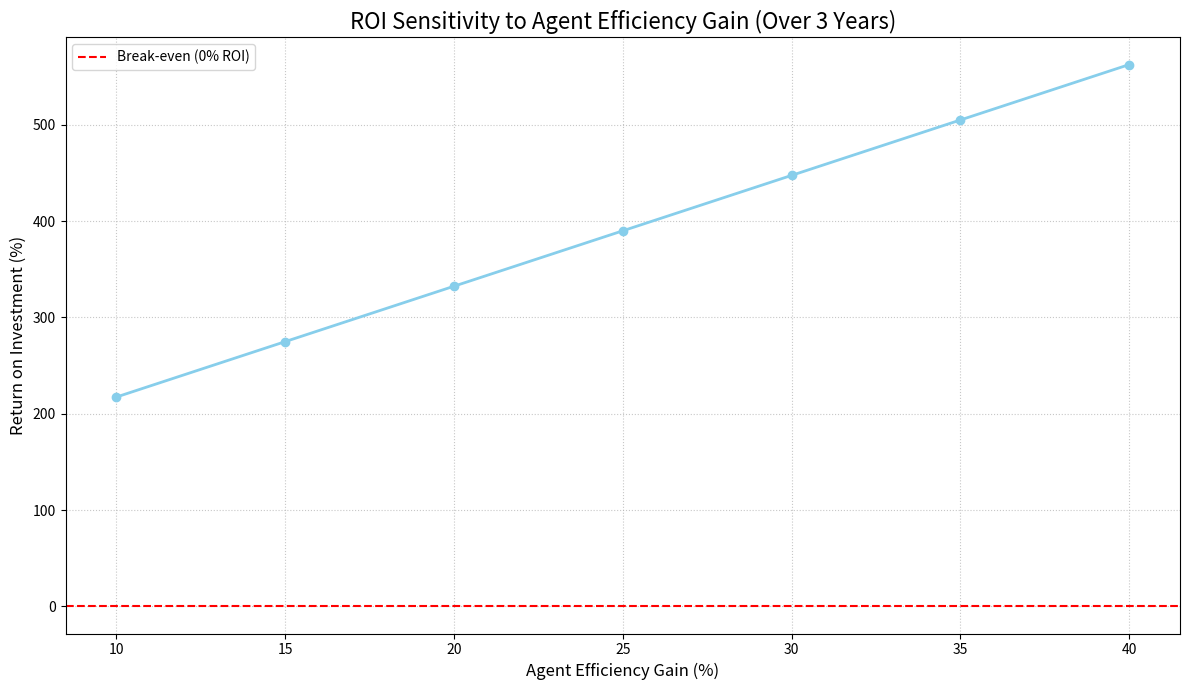

Here is the Python script that generated this plot:
import pandas as pd
import matplotlib.pyplot as plt
import numpy as np

# --- 1. Define Project Parameters for a Hypothetical GenAI Initiative ---
# Scenario: A mid-sized enterprise is considering implementing a GenAI-powered customer support assistant
# to enhance efficiency and customer satisfaction.

print("--- GenAI Project ROI Simulation ---")
print("Scenario: GenAI-powered Customer Support Assistant")

# Initial Investment Costs (One-time, typically spread over 1st year)
initial_investment = {
    "GenAI_Platform_License": 250000,  # Annual license for a leading enterprise GenAI platform (e.g., Google Vertex AI, OpenAI Enterprise)
    "Integration_Development": 150000, # Cost to integrate with existing CRM, knowledge base, and internal systems
    "Initial_Data_Preparation": 50000,  # Cleaning, structuring, and vectorizing data for RAG (Retrieval Augmented Generation)
    "Pilot_Deployment_Training": 75000, # Training staff, initial rollout, and user acceptance testing
    "Custom_Model_Fine_tuning": 100000 # Cost for fine-tuning a base model for specific domain knowledge/tone
}
total_initial_investment = sum(initial_investment.values())
print(f"\nTotal Initial Investment: ${total_initial_investment:,}")
for k, v in initial_investment.items():
    print(f"  - {k.replace('_', ' ')}: ${v:,}")

# Annual Operational Costs (Recurring costs after initial setup)
annual_operational_costs = {
    "GenAI_API_Usage": 120000,  # Estimated cost based on anticipated query volume (e.g., 1M queries/year @ $0.12/query for advanced models)
    "Infrastructure_Compute": 60000, # Cloud compute for RAG, ongoing fine-tuning, monitoring, and data pipelines
    "Maintenance_Updates": 80000,   # Ongoing model updates, prompt engineering, system maintenance, security patches
    "Human_Oversight_QA": 100000,   # Human-in-the-loop for quality assurance, complex escalations, and ethical review
    "Data_Refresh_Compliance": 40000, # Keeping knowledge base current, compliance checks, and data governance
}
total_annual_operational_costs = sum(annual_operational_costs.values())
print(f"\nTotal Annual Operational Costs: ${total_annual_operational_costs:,}")
for k, v in annual_operational_costs.items():
    print(f"  - {k.replace('_', ' ')}: ${v:,}")

# Annual Benefits (Quantified Cost Savings & Revenue Generation)
# Baseline: Current customer support operations
current_agents = 100
avg_agent_salary_benefits = 70000 # USD per year, including salary, benefits, and overhead
current_annual_agent_cost = current_agents * avg_agent_salary_benefits

# GenAI Impact Assumptions (Conservative estimates for 2026)
agent_efficiency_gain_percent = 0.25 # 25% efficiency gain per agent due to GenAI assistance (e.g., faster response, better info retrieval)
agent_reduction_percent = 0.15      # 15% reduction in agents due to automation handling routine queries
first_contact_resolution_increase_percent = 0.10 # 10% increase in FCR, leading to reduced follow-ups and improved CSAT
customer_satisfaction_increase_percent = 0.05 # 5% increase in CSAT, estimated to lead to 2% revenue uplift from retention/upsell
estimated_revenue_uplift_from_csat = 0.02 * 5000000 # Assuming $5M annual revenue, 2% uplift

# Quantified Annual Benefits
annual_benefits = {
    "Agent_Cost_Savings": current_annual_agent_cost * agent_reduction_percent, # Savings from reducing headcount
    "Agent_Efficiency_Savings": current_annual_agent_cost * agent_efficiency_gain_percent, # Value of agents being more productive
    "Increased_FCR_Value": 50000, # Estimated value from reduced escalations, improved customer experience, faster issue resolution
    "Improved_CSAT_Revenue": estimated_revenue_uplift_from_csat, # Direct revenue uplift from higher customer satisfaction
    "24_7_Support_Value": 30000, # Value of extended support hours and instant responses
}
total_annual_benefits = sum(annual_benefits.values())
print(f"\nTotal Annual Benefits: ${total_annual_benefits:,}")
for k, v in annual_benefits.items():
    print(f"  - {k.replace('_', ' ')}: ${v:,}")

# --- 2. ROI Calculation Function ---
def calculate_roi(initial_investment, annual_operational_costs, annual_benefits, project_duration_years=3):
    """
    Calculates the Return on Investment (ROI) for a GenAI project over a specified duration.

    Args:
        initial_investment (float): Total one-time initial investment.
        annual_operational_costs (float): Total annual costs after initial setup.
        annual_benefits (float): Total annual benefits (cost savings + revenue).
        project_duration_years (int): The number of years over which to calculate ROI.

    Returns:
        dict: A dictionary containing total costs, total benefits, net profit, and ROI percentage.
    """
    total_costs_over_duration = initial_investment + (annual_operational_costs * project_duration_years)
    total_benefits_over_duration = annual_benefits * project_duration_years
    
    net_profit = total_benefits_over_duration - total_costs_over_duration
    
    # Handle division by zero for ROI calculation if total_costs_over_duration is 0
    if total_costs_over_duration == 0:
        roi_percent = float('inf') if net_profit > 0 else 0.0
    else:
        roi_percent = (net_profit / total_costs_over_duration) * 100
        
    return {
        "Total_Initial_Investment": initial_investment,
        "Total_Costs_Over_Duration": total_costs_over_duration,
        "Total_Benefits_Over_Duration": total_benefits_over_duration,
        "Net_Profit_Over_Duration": net_profit,
        "ROI_Percentage": roi_percent
    }

# --- 3. Perform Calculation and Display Results ---
project_duration = 3 # years
roi_results = calculate_roi(total_initial_investment, total_annual_operational_costs, total_annual_benefits, project_duration)

print(f"\n--- GenAI Project ROI Analysis ({project_duration} Years) ---")
print(f"Total Costs Over {project_duration} Years: ${roi_results['Total_Costs_Over_Duration']:,}")
print(f"Total Benefits Over {project_duration} Years: ${roi_results['Total_Benefits_Over_Duration']:,}")
print(f"Net Profit Over {project_duration} Years: ${roi_results['Net_Profit_Over_Duration']:,}")
print(f"Calculated ROI: {roi_results['ROI_Percentage']:.2f}%")
print("-" * 40)

# --- 4. Sensitivity Analysis (Example: Varying Agent Efficiency Gain) ---
print("\n--- Sensitivity Analysis: Impact of Agent Efficiency Gain on ROI ---")
# We'll vary the 'agent_efficiency_gain_percent' from 10% to 40% to see its impact on ROI
efficiency_gains = np.arange(0.10, 0.41, 0.05) # From 10% (0.10) to 40% (0.40) in 5% increments
roi_values = []

for gain in efficiency_gains:
    # Recalculate benefits based on the new efficiency gain assumption
    temp_annual_benefits = {
        "Agent_Cost_Savings": current_annual_agent_cost * agent_reduction_percent,
        "Agent_Efficiency_Savings": current_annual_agent_cost * gain, # This is the varying parameter
        "Increased_FCR_Value": 50000,
        "Improved_CSAT_Revenue": estimated_revenue_uplift_from_csat,
        "24_7_Support_Value": 30000,
    }
    temp_total_annual_benefits = sum(temp_annual_benefits.values())
    
    temp_roi_results = calculate_roi(total_initial_investment, total_annual_operational_costs, temp_total_annual_benefits, project_duration)
    roi_values.append(temp_roi_results['ROI_Percentage'])

# --- 5. Visualization of Sensitivity Analysis ---
plt.figure(figsize=(12, 7))
plt.plot(efficiency_gains * 100, roi_values, marker='o', linestyle='-', color='skyblue', linewidth=2)
plt.axhline(y=0, color='red', linestyle='--', label='Break-even (0% ROI)')
plt.title(f'ROI Sensitivity to Agent Efficiency Gain (Over {project_duration} Years)', fontsize=16)
plt.xlabel('Agent Efficiency Gain (%)', fontsize=12)
plt.ylabel('Return on Investment (%)', fontsize=12)
plt.grid(True, linestyle=':', alpha=0.7)
plt.xticks(efficiency_gains * 100)
plt.yticks(fontsize=10)
plt.legend(fontsize=10)
plt.tight_layout()
plt.show()

print("\n--- Key Takeaways from Sensitivity Analysis ---")
print(f"The base case with {agent_efficiency_gain_percent*100:.0f}% efficiency gain yields an ROI of {roi_results['ROI_Percentage']:.2f}%")
print(f"If agent efficiency gain is only {efficiency_gains[0]*100:.0f}%, the ROI drops to {roi_values[0]:.2f}%")
print(f"If agent efficiency gain reaches {efficiency_gains[-1]*100:.0f}%, the ROI could be as high as {roi_values[-1]:.2f}%")
print("This visualization highlights how critical accurate benefit estimation and achieving projected efficiency gains are for project viability and financial success.")
